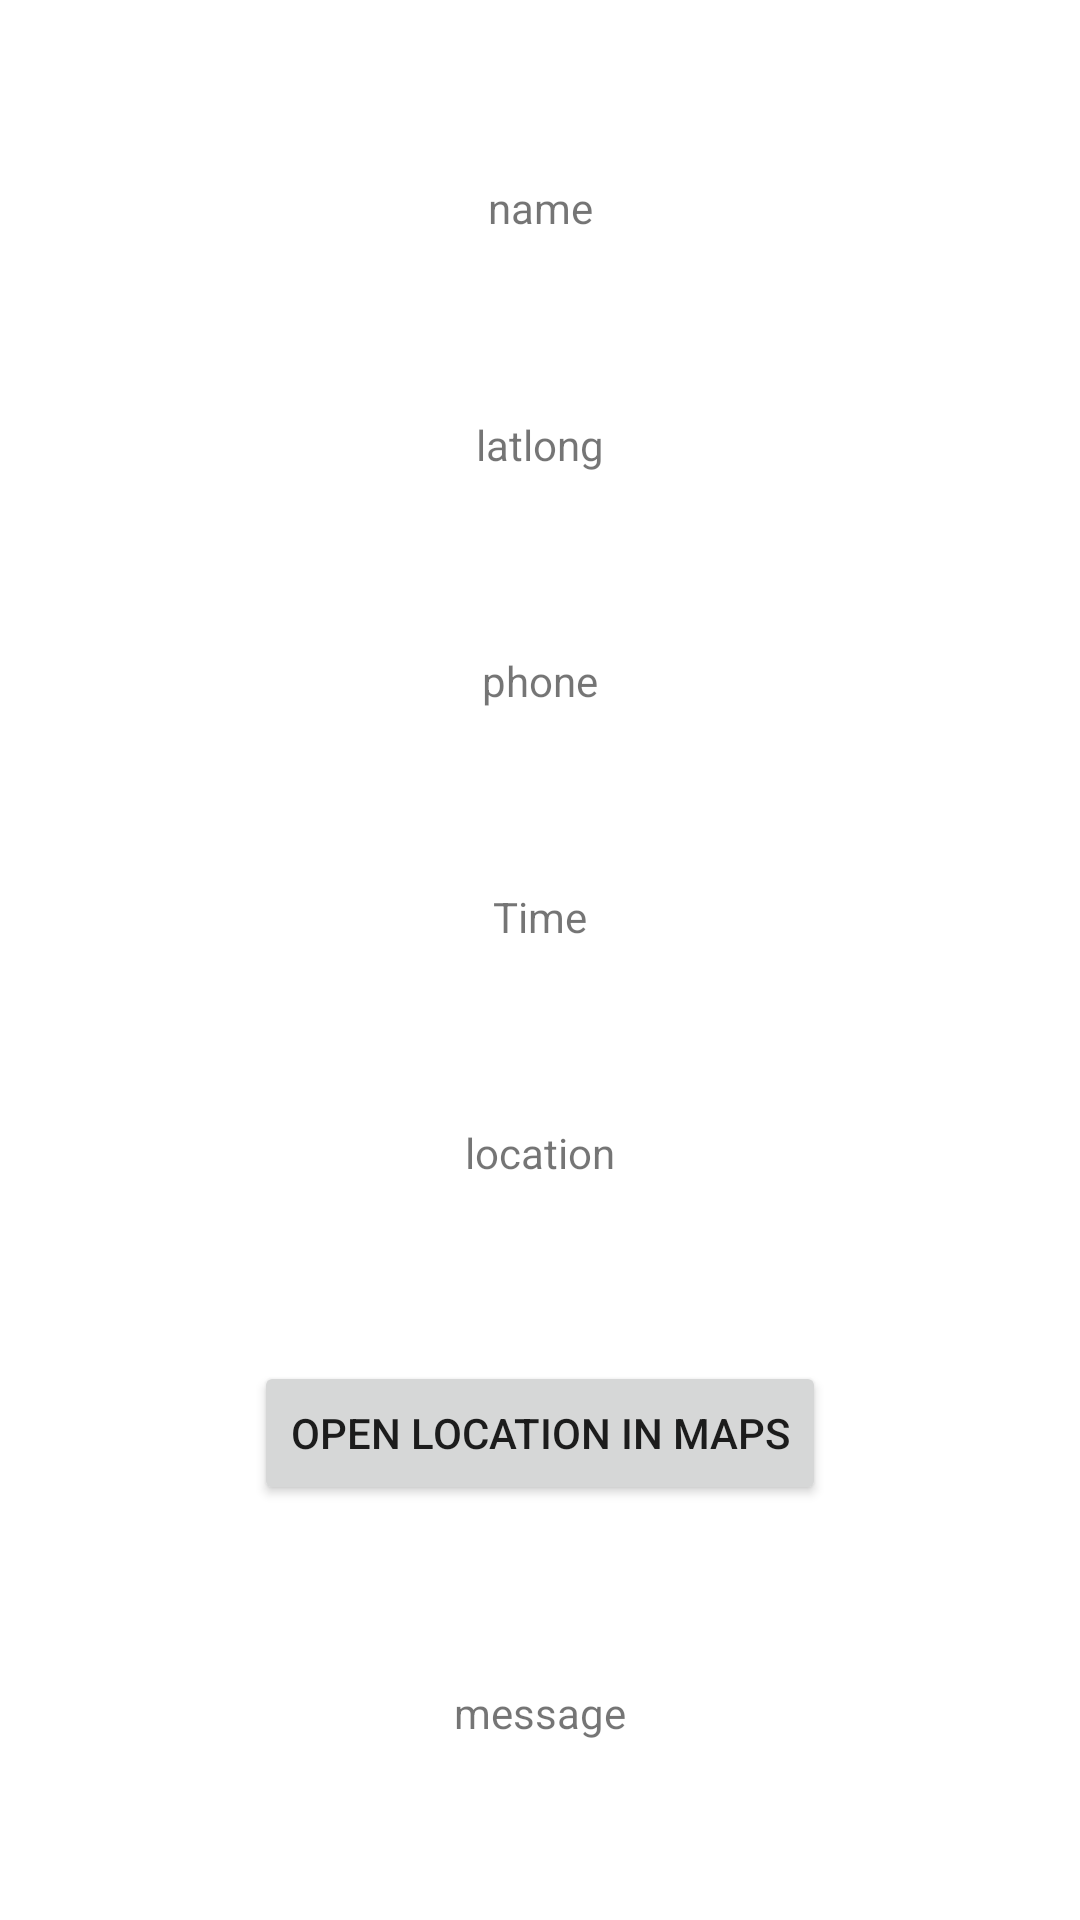

Layout XML and referenced resources for this Android screen:
<!-- AndroidManifest.xml: application theme Theme.SosAdmin -->
<!-- res/layout/activity_request_details.xml -->
<?xml version="1.0" encoding="utf-8"?>
<androidx.constraintlayout.widget.ConstraintLayout xmlns:android="http://schemas.android.com/apk/res/android"
    xmlns:app="http://schemas.android.com/apk/res-auto"
    xmlns:tools="http://schemas.android.com/tools"
    android:layout_width="match_parent"
    android:layout_height="match_parent"
    android:background="@drawable/gradient_background_main"
    tools:context=".request_details">

    <TextView
        android:id="@+id/name_reqdetails"
        android:layout_width="wrap_content"
        android:layout_height="wrap_content"
        android:text="name"
        app:layout_constraintBottom_toTopOf="@+id/latlong"
        app:layout_constraintEnd_toEndOf="parent"
        app:layout_constraintHorizontal_bias="0.5"
        app:layout_constraintStart_toStartOf="parent"
        app:layout_constraintTop_toTopOf="parent" />

    <TextView
        android:id="@+id/phone_reqdetails"
        android:layout_width="wrap_content"
        android:layout_height="wrap_content"
        android:text="phone"
        app:layout_constraintBottom_toTopOf="@+id/time_reqdetails"
        app:layout_constraintEnd_toEndOf="parent"
        app:layout_constraintHorizontal_bias="0.5"
        app:layout_constraintStart_toStartOf="parent"
        app:layout_constraintTop_toBottomOf="@+id/latlong" />

    <TextView
        android:id="@+id/location_reqdetails"
        android:layout_width="wrap_content"
        android:layout_height="wrap_content"
        android:text="location"
        app:layout_constraintBottom_toTopOf="@+id/btn_maps"
        app:layout_constraintEnd_toEndOf="parent"
        app:layout_constraintHorizontal_bias="0.5"
        app:layout_constraintStart_toStartOf="parent"
        app:layout_constraintTop_toBottomOf="@+id/time_reqdetails" />

    <TextView
        android:id="@+id/message_reqdetails"
        android:layout_width="wrap_content"
        android:layout_height="wrap_content"
        android:text="message"
        app:layout_constraintBottom_toBottomOf="parent"
        app:layout_constraintEnd_toEndOf="parent"
        app:layout_constraintHorizontal_bias="0.5"
        app:layout_constraintStart_toStartOf="parent"
        app:layout_constraintTop_toBottomOf="@+id/btn_maps" />

    <TextView
        android:id="@+id/time_reqdetails"
        android:layout_width="wrap_content"
        android:layout_height="wrap_content"
        android:text="Time"
        app:layout_constraintBottom_toTopOf="@+id/location_reqdetails"
        app:layout_constraintEnd_toEndOf="parent"
        app:layout_constraintHorizontal_bias="0.5"
        app:layout_constraintStart_toStartOf="parent"
        app:layout_constraintTop_toBottomOf="@+id/phone_reqdetails" />

    <TextView
        android:id="@+id/latlong"
        android:layout_width="wrap_content"
        android:layout_height="wrap_content"
        android:text="latlong"
        app:layout_constraintBottom_toTopOf="@+id/phone_reqdetails"
        app:layout_constraintEnd_toEndOf="parent"
        app:layout_constraintHorizontal_bias="0.5"
        app:layout_constraintStart_toStartOf="parent"
        app:layout_constraintTop_toBottomOf="@+id/name_reqdetails" />

    <Button
        android:id="@+id/btn_maps"
        android:layout_width="wrap_content"
        android:layout_height="wrap_content"
        android:text="OPEN location in maps"
        app:layout_constraintBottom_toTopOf="@+id/message_reqdetails"
        app:layout_constraintEnd_toEndOf="parent"
        app:layout_constraintHorizontal_bias="0.5"
        app:layout_constraintStart_toStartOf="parent"
        app:layout_constraintTop_toBottomOf="@+id/location_reqdetails" />
</androidx.constraintlayout.widget.ConstraintLayout>
<!-- resources referenced by this layout -->
<resources>
  <style name="Theme.SosAdmin" parent="Theme.MaterialComponents.DayNight.DarkActionBar">
          
          <item name="colorPrimary">@color/purple_500</item>
          <item name="colorPrimaryVariant">@color/purple_700</item>
          <item name="colorOnPrimary">@color/white</item>
          
          <item name="colorSecondary">@color/teal_200</item>
          <item name="colorSecondaryVariant">@color/teal_700</item>
          <item name="colorOnSecondary">@color/black</item>
          
          <item name="android:statusBarColor" tools:targetApi="l">?attr/colorPrimaryVariant</item>
          
      </style>
  <!-- not gathered from this repository: default colours our renderer supplied (Android Studio template values) -->
  <color name="purple_500">#FF6200EE</color>
  <color name="purple_700">#FF3700B3</color>
  <color name="teal_200">#FF03DAC5</color>
  <color name="teal_700">#FF018786</color>
  <color name="black">#FF000000</color>
  <color name="white">#FFFFFFFF</color>
</resources>
